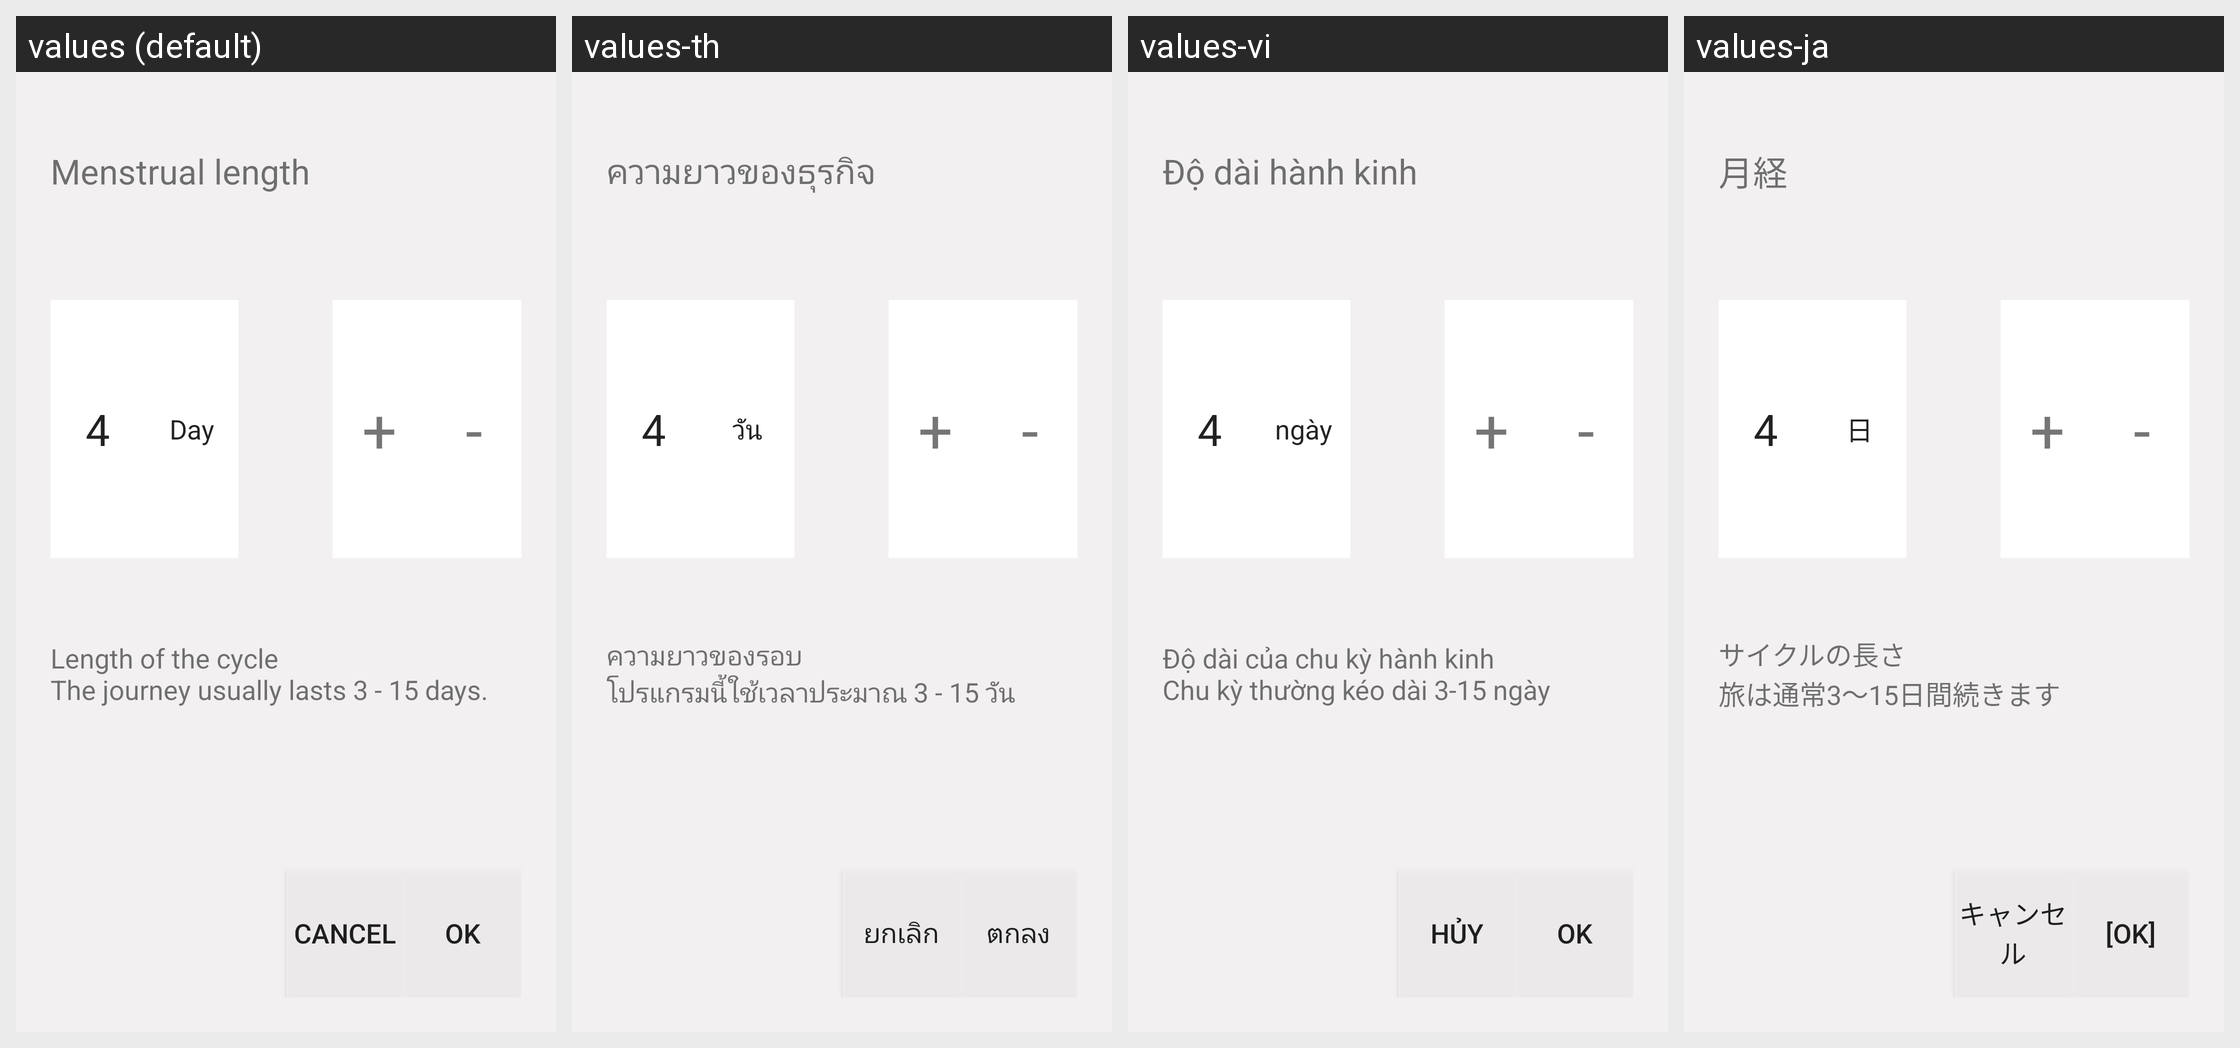

This grid shows one Android layout under several languages. Give, for every string resource on the screen, its name, the default text and each shown locale's text.
Android screen res/layout/dialog_menstrual_length.xml rendered under 4 locales, left to right: values (default), values-th, values-vi, values-ja. Device: Nexus 5 (rendered at 1080×1920; each locale shown at half size, 540×960, under a caption strip naming it); theme AppTheme.
Other locales in the repository, not shown: values-ca, values-pt.
Strings drawn on this screen, with the default value and each locale's value (text and hints the layout hard-codes, and strings that could not be matched under every locale, appear in the picture but are not listed):

length_periods
  values: Menstrual length
  values-th: ความยาวของธุรกิจ
  values-vi: Độ dài hành kinh
  values-ja: 月経

day
  values: Day
  values-th: วัน
  values-vi: ngày
  values-ja: 日

length_cycle_menstruation
  values: Length of the cycle 
      The journey usually lasts 3 - 15 days.
  values-th: ความยาวของรอบ 
      โปรแกรมนี้ใช้เวลาประมาณ 3 - 15 วัน
  values-vi: Độ dài của chu kỳ hành kinh 
      Chu kỳ thường kéo dài 3-15 ngày
  values-ja: サイクルの長さ 
      旅は通常3〜15日間続きます

cancel
  values: Cancel
  values-th: ยกเลิก
  values-vi: Hủy
  values-ja: キャンセル

ok
  values: OK
  values-th: ตกลง
  values-vi: OK
  values-ja: [OK]
